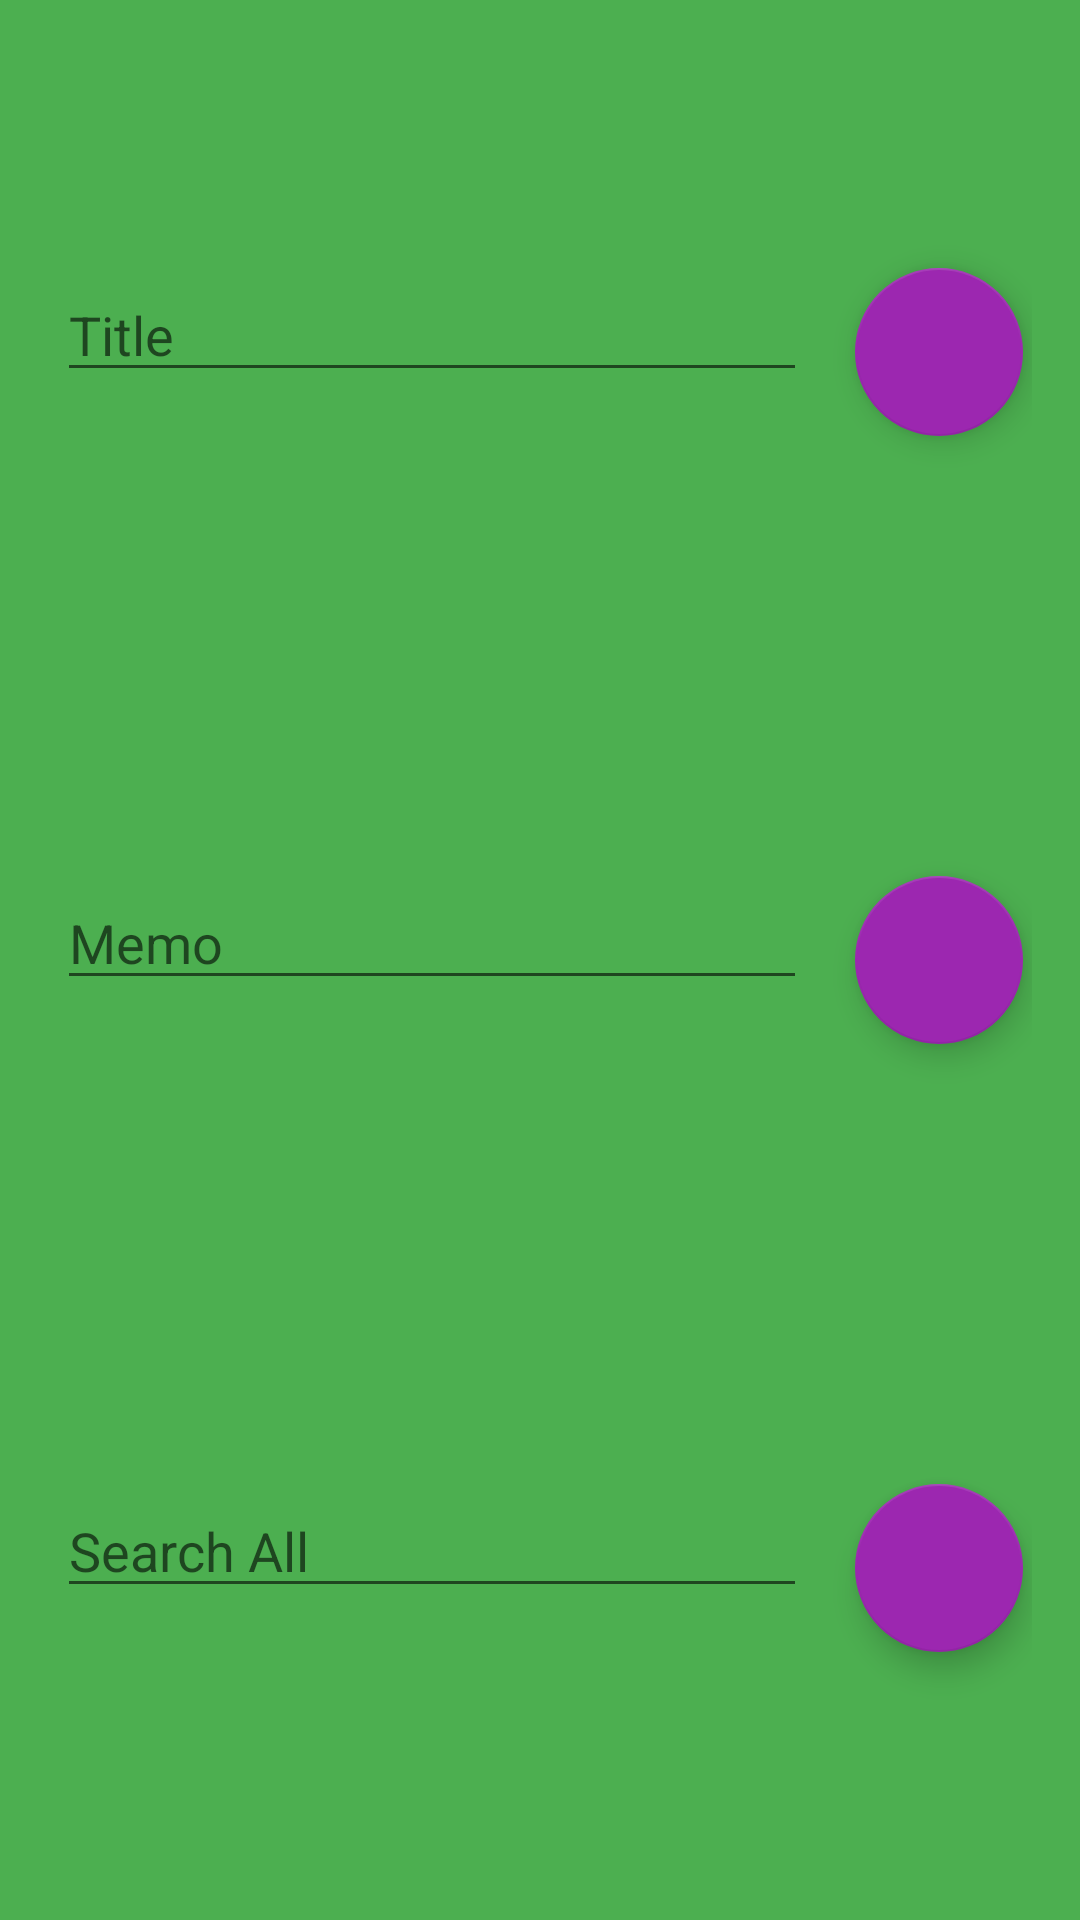

Layout XML and referenced resources for this Android screen:
<!-- AndroidManifest.xml: application theme AppTheme -->
<!-- res/layout/activity_memo_search.xml -->
<?xml version="1.0" encoding="utf-8"?>
<LinearLayout xmlns:android="http://schemas.android.com/apk/res/android"
    xmlns:tools="http://schemas.android.com/tools"
    android:id="@+id/activity_memo_search"
    android:layout_width="match_parent"
    android:layout_height="match_parent"
    android:orientation="vertical"
    android:paddingBottom="@dimen/activity_vertical_margin"
    android:paddingLeft="@dimen/activity_horizontal_margin"
    android:paddingRight="@dimen/activity_horizontal_margin"
    android:paddingTop="@dimen/activity_vertical_margin"
    android:background="@color/category_memo"
    tools:context="com.mikeivan.apps.scatternotes.MemoSearchActivity">

    
    <RelativeLayout
        android:layout_width="match_parent"
        android:layout_height="0dp"
        android:layout_weight="1"
        android:gravity="center">

        <EditText
            android:id="@+id/search_memo_title"
            android:layout_width="250dp"
            android:layout_height="wrap_content"
            android:hint="@string/hint_memo_title"
            android:textColor="@android:color/white"
            android:inputType="text" />

        <android.support.design.widget.FloatingActionButton
            android:id="@+id/fab_search_title"
            android:layout_width="wrap_content"
            android:layout_height="wrap_content"
            android:layout_marginLeft="16dp"
            android:layout_toRightOf="@id/search_memo_title"
            android:src="@drawable/ic_search_white_18dp" />
    </RelativeLayout>

    
    <RelativeLayout
        android:layout_width="match_parent"
        android:layout_height="0dp"
        android:layout_weight="1"
        android:gravity="center">

        <EditText
            android:id="@+id/search_memo_notes"
            android:layout_width="250dp"
            android:layout_height="wrap_content"
            android:hint="@string/hint_memo_notes"
            android:textColor="@android:color/white"
            android:inputType="text" />

        <android.support.design.widget.FloatingActionButton
            android:id="@+id/fab_search_notes"
            android:layout_width="wrap_content"
            android:layout_height="wrap_content"
            android:layout_marginLeft="16dp"
            android:layout_toRightOf="@id/search_memo_notes"
            android:src="@drawable/ic_search_white_18dp" />
    </RelativeLayout>

    
    <RelativeLayout
        android:layout_width="match_parent"
        android:layout_height="0dp"
        android:layout_weight="1"
        android:gravity="center">

        <EditText
            android:id="@+id/search_memo_all"
            android:layout_width="250dp"
            android:layout_height="wrap_content"
            android:hint="@string/hint_search_all"
            android:textColor="@android:color/white"
            android:inputType="text" />

        <android.support.design.widget.FloatingActionButton
            android:id="@+id/fab_search_all"
            android:layout_width="wrap_content"
            android:layout_height="wrap_content"
            android:layout_marginLeft="16dp"
            android:layout_toRightOf="@id/search_memo_all"
            android:src="@drawable/ic_search_white_18dp" />
    </RelativeLayout>

</LinearLayout>
<!-- resources referenced by this layout -->
<resources>
  <color name="category_memo">#4CAF50</color>
  <dimen name="activity_horizontal_margin">16dp</dimen>
  <dimen name="activity_vertical_margin">16dp</dimen>
  <string name="hint_memo_notes">Memo</string>
  <string name="hint_memo_title">Title</string>
  <string name="hint_search_all">Search All</string>
  <style name="AppTheme" parent="Theme.AppCompat.Light.DarkActionBar">
          
          <item name="colorPrimary">@color/color_primary</item>
          <item name="colorPrimaryDark">@color/color_primary_dark</item>
          <item name="colorAccent">@color/color_accent</item>
      </style>
  <color name="color_primary">#03A9F4</color>
  <color name="color_primary_dark">#0288D1</color>
  <color name="color_accent">#9C27B0</color>
</resources>
